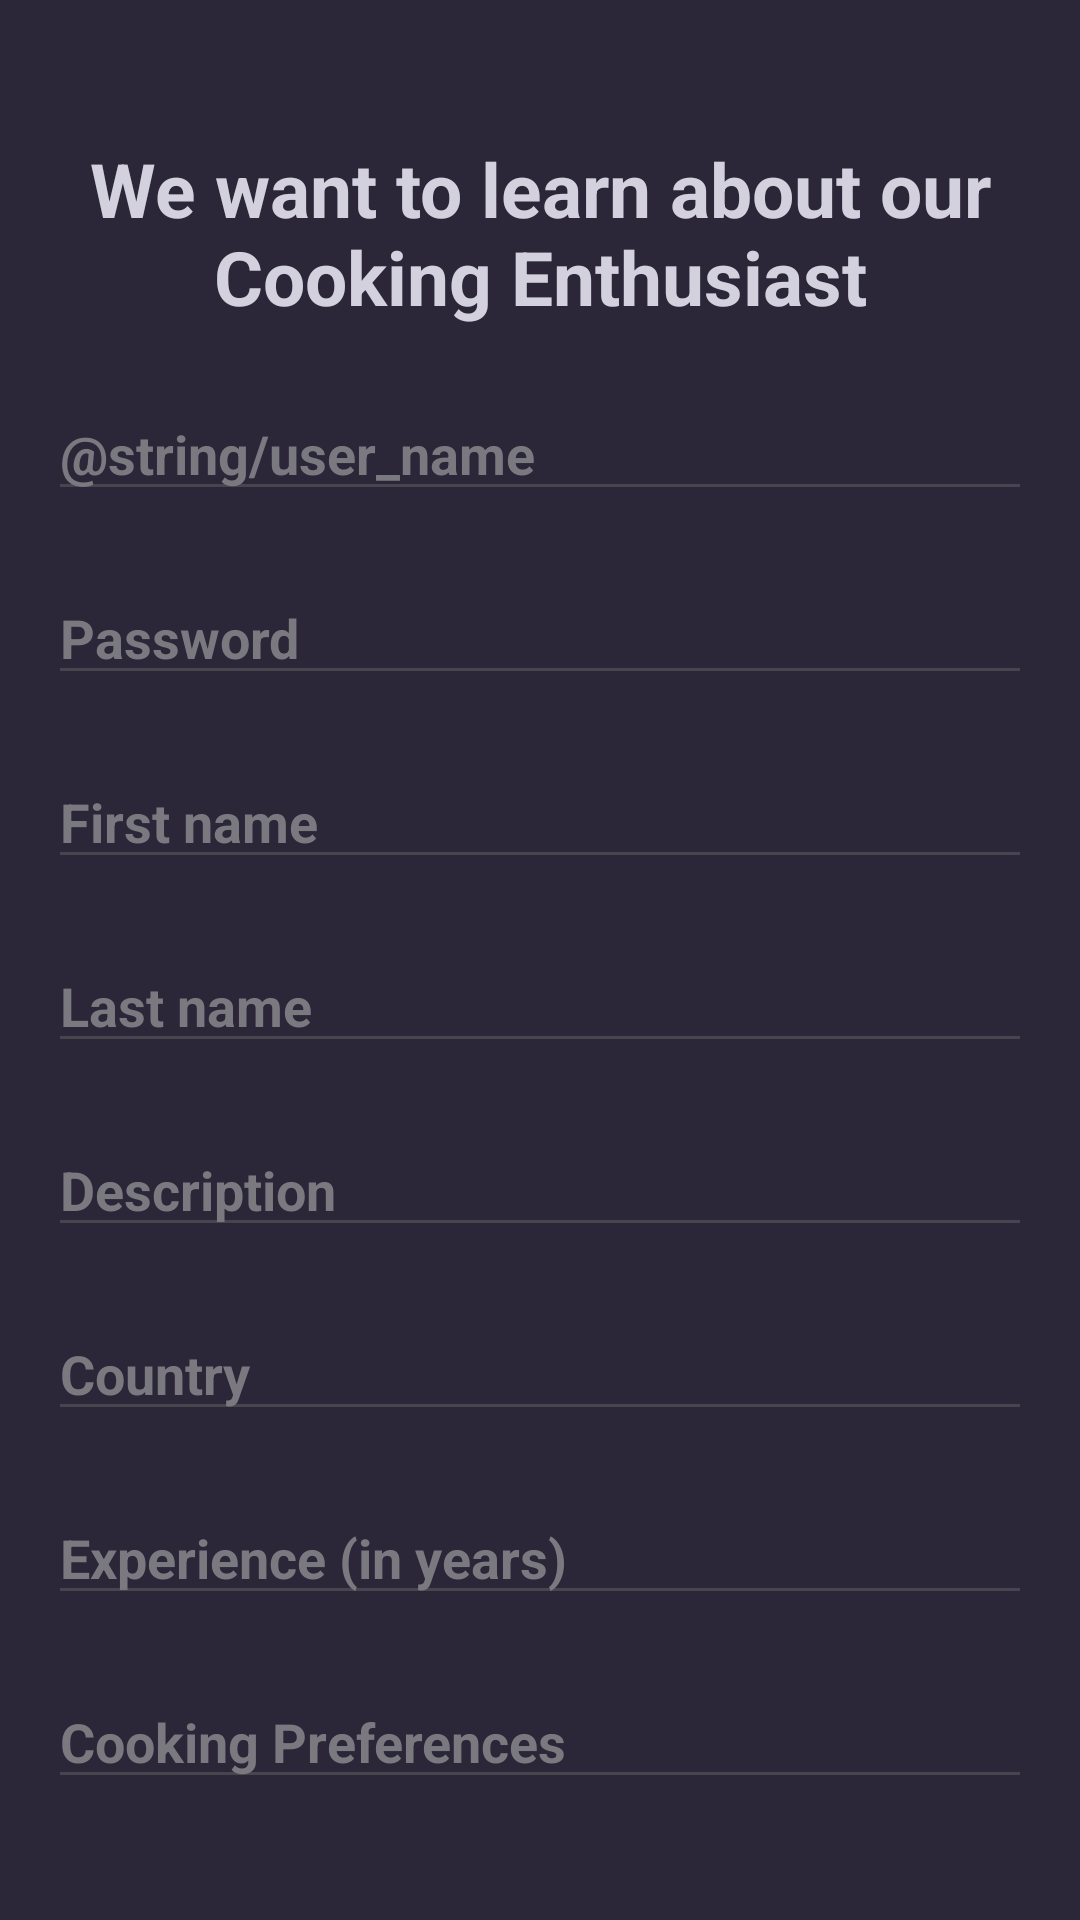

Produce the Android XML layout that renders to this screen, including the resource entries it uses.
<!-- AndroidManifest.xml: application theme Theme.RecipeCasket -->
<!-- res/layout/activity_registration.xml -->
<?xml version="1.0" encoding="utf-8"?>
<androidx.constraintlayout.widget.ConstraintLayout xmlns:android="http://schemas.android.com/apk/res/android"
    xmlns:app="http://schemas.android.com/apk/res-auto"
    xmlns:tools="http://schemas.android.com/tools"
    android:layout_width="match_parent"
    android:layout_height="match_parent"
    android:padding="16dp"
    android:background="#2B2738"
    tools:context=".activities.RegistrationActivity">

    <TextView
        android:id="@+id/registration_top"
        android:layout_width="wrap_content"
        android:layout_height="wrap_content"
        android:text="@string/registration_top"
        android:layout_centerHorizontal="true"
        android:layout_marginTop="30dp"
        android:textSize="25sp"
        android:gravity="center"
        android:textStyle="bold"
        android:textColor="#D4D1DF"
        app:layout_constraintEnd_toEndOf="parent"
        app:layout_constraintStart_toStartOf="parent"
        app:layout_constraintTop_toTopOf="parent" />

    <EditText
        android:id="@+id/etProfileName"
        android:layout_width="0dp"
        android:layout_height="wrap_content"
        android:layout_marginTop="20dp"
        android:ems="10"
        android:textStyle="bold"
        android:textColor="#D4D1DF"
        android:textColorHint="#7B7980"
        android:inputType="textPersonName"
        android:hint="@string/user_name"
        android:autofillHints="name"
        app:layout_constraintTop_toBottomOf="@id/registration_top"
        app:layout_constraintStart_toStartOf="parent"
        app:layout_constraintEnd_toEndOf="parent" />

    <EditText
        android:id="@+id/etPassword"
        android:layout_width="0dp"
        android:layout_height="wrap_content"
        android:layout_marginTop="20dp"
        android:ems="10"
        android:textStyle="bold"
        android:textColor="#D4D1DF"
        android:textColorHint="#7B7980"
        android:inputType="textPassword"
        android:hint="@string/user_password"
        android:autofillHints="password"
        app:layout_constraintTop_toBottomOf="@id/etProfileName"
        app:layout_constraintStart_toStartOf="parent"
        app:layout_constraintEnd_toEndOf="parent" />

    <EditText
        android:id="@+id/etFirstName"
        android:layout_width="0dp"
        android:layout_height="wrap_content"
        android:layout_marginTop="20dp"
        android:ems="10"
        android:textStyle="bold"
        android:textColor="#D4D1DF"
        android:textColorHint="#7B7980"
        android:inputType="textPersonName"
        android:hint="@string/first_name"
        android:autofillHints="firstname"
        app:layout_constraintTop_toBottomOf="@id/etPassword"
        app:layout_constraintStart_toStartOf="parent"
        app:layout_constraintEnd_toEndOf="parent" />

    <EditText
        android:id="@+id/etLastName"
        android:layout_width="0dp"
        android:layout_height="wrap_content"
        android:layout_marginTop="20dp"
        android:ems="10"
        android:textStyle="bold"
        android:textColor="#D4D1DF"
        android:textColorHint="#7B7980"
        android:inputType="textPersonName"
        android:hint="@string/last_name"
        android:autofillHints="lastname"
        app:layout_constraintTop_toBottomOf="@id/etFirstName"
        app:layout_constraintStart_toStartOf="parent"
        app:layout_constraintEnd_toEndOf="parent" />

    <EditText
        android:id="@+id/etProfileDescription"
        android:layout_width="0dp"
        android:layout_height="wrap_content"
        android:layout_marginTop="20dp"
        android:ems="10"
        android:textStyle="bold"
        android:textColor="#D4D1DF"
        android:textColorHint="#7B7980"
        android:inputType="text"
        android:hint="@string/description"
        android:autofillHints="description"
        app:layout_constraintTop_toBottomOf="@id/etLastName"
        app:layout_constraintStart_toStartOf="parent"
        app:layout_constraintEnd_toEndOf="parent" />
    <EditText
        android:id="@+id/etCountry"
        android:layout_width="0dp"
        android:layout_height="wrap_content"
        android:layout_marginTop="20dp"
        android:ems="10"
        android:textStyle="bold"
        android:textColor="#D4D1DF"
        android:textColorHint="#7B7980"
        android:inputType="text"
        android:hint="@string/country"
        android:autofillHints="country"
        app:layout_constraintTop_toBottomOf="@id/etProfileDescription"
        app:layout_constraintStart_toStartOf="parent"
        app:layout_constraintEnd_toEndOf="parent" />

    <EditText
        android:id="@+id/etCookingExperience"
        android:layout_width="0dp"
        android:layout_height="wrap_content"
        android:layout_marginTop="20dp"
        android:ems="10"
        android:textStyle="bold"
        android:textColor="#D4D1DF"
        android:textColorHint="#7B7980"
        android:inputType="number"
        android:hint="@string/cooking_experience"
        android:autofillHints="cooking_experience"
        app:layout_constraintTop_toBottomOf="@id/etCountry"
        app:layout_constraintStart_toStartOf="parent"
        app:layout_constraintEnd_toEndOf="parent" />

    <EditText
        android:id="@+id/etCookingPreference"
        android:layout_width="0dp"
        android:layout_height="wrap_content"
        android:layout_marginTop="20dp"
        android:ems="10"
        android:textStyle="bold"
        android:textColor="#D4D1DF"
        android:textColorHint="#7B7980"
        android:inputType="text"
        android:hint="@string/cooking_preferences"
        android:autofillHints="cooking_preference"
        app:layout_constraintTop_toBottomOf="@id/etCookingExperience"
        app:layout_constraintStart_toStartOf="parent"
        app:layout_constraintEnd_toEndOf="parent" />

    <Button
        android:id="@+id/btnRegistration"
        android:layout_width="200dp"
        android:layout_height="60dp"
        android:layout_marginTop="32dp"
        android:text="@string/register_button"
        android:textStyle="bold"
        android:textColor="#2B2738"
        android:backgroundTint="#D4D1DF"
        android:textSize="25sp"
        app:layout_constraintEnd_toEndOf="parent"
        app:layout_constraintStart_toStartOf="parent"
        app:layout_constraintTop_toBottomOf="@+id/etCookingPreference" />
</androidx.constraintlayout.widget.ConstraintLayout>
<!-- resources referenced by this layout -->
<resources>
  <string name="cooking_experience">Experience (in years)</string>
  <string name="cooking_preferences">Cooking Preferences</string>
  <string name="country">Country</string>
  <string name="description">Description</string>
  <string name="first_name">First name</string>
  <string name="last_name">Last name</string>
  <string name="register_button">Register</string>
  <string name="registration_top">We want to learn about our Cooking Enthusiast</string>
  <string name="user_password">Password</string>
  <style name="Theme.RecipeCasket" parent="Base.Theme.RecipeCasket" />
  <style name="Base.Theme.RecipeCasket" parent="Theme.Material3.DayNight.NoActionBar">
          
          
          <item name="android:statusBarColor">#301F11</item>
      </style>
</resources>
